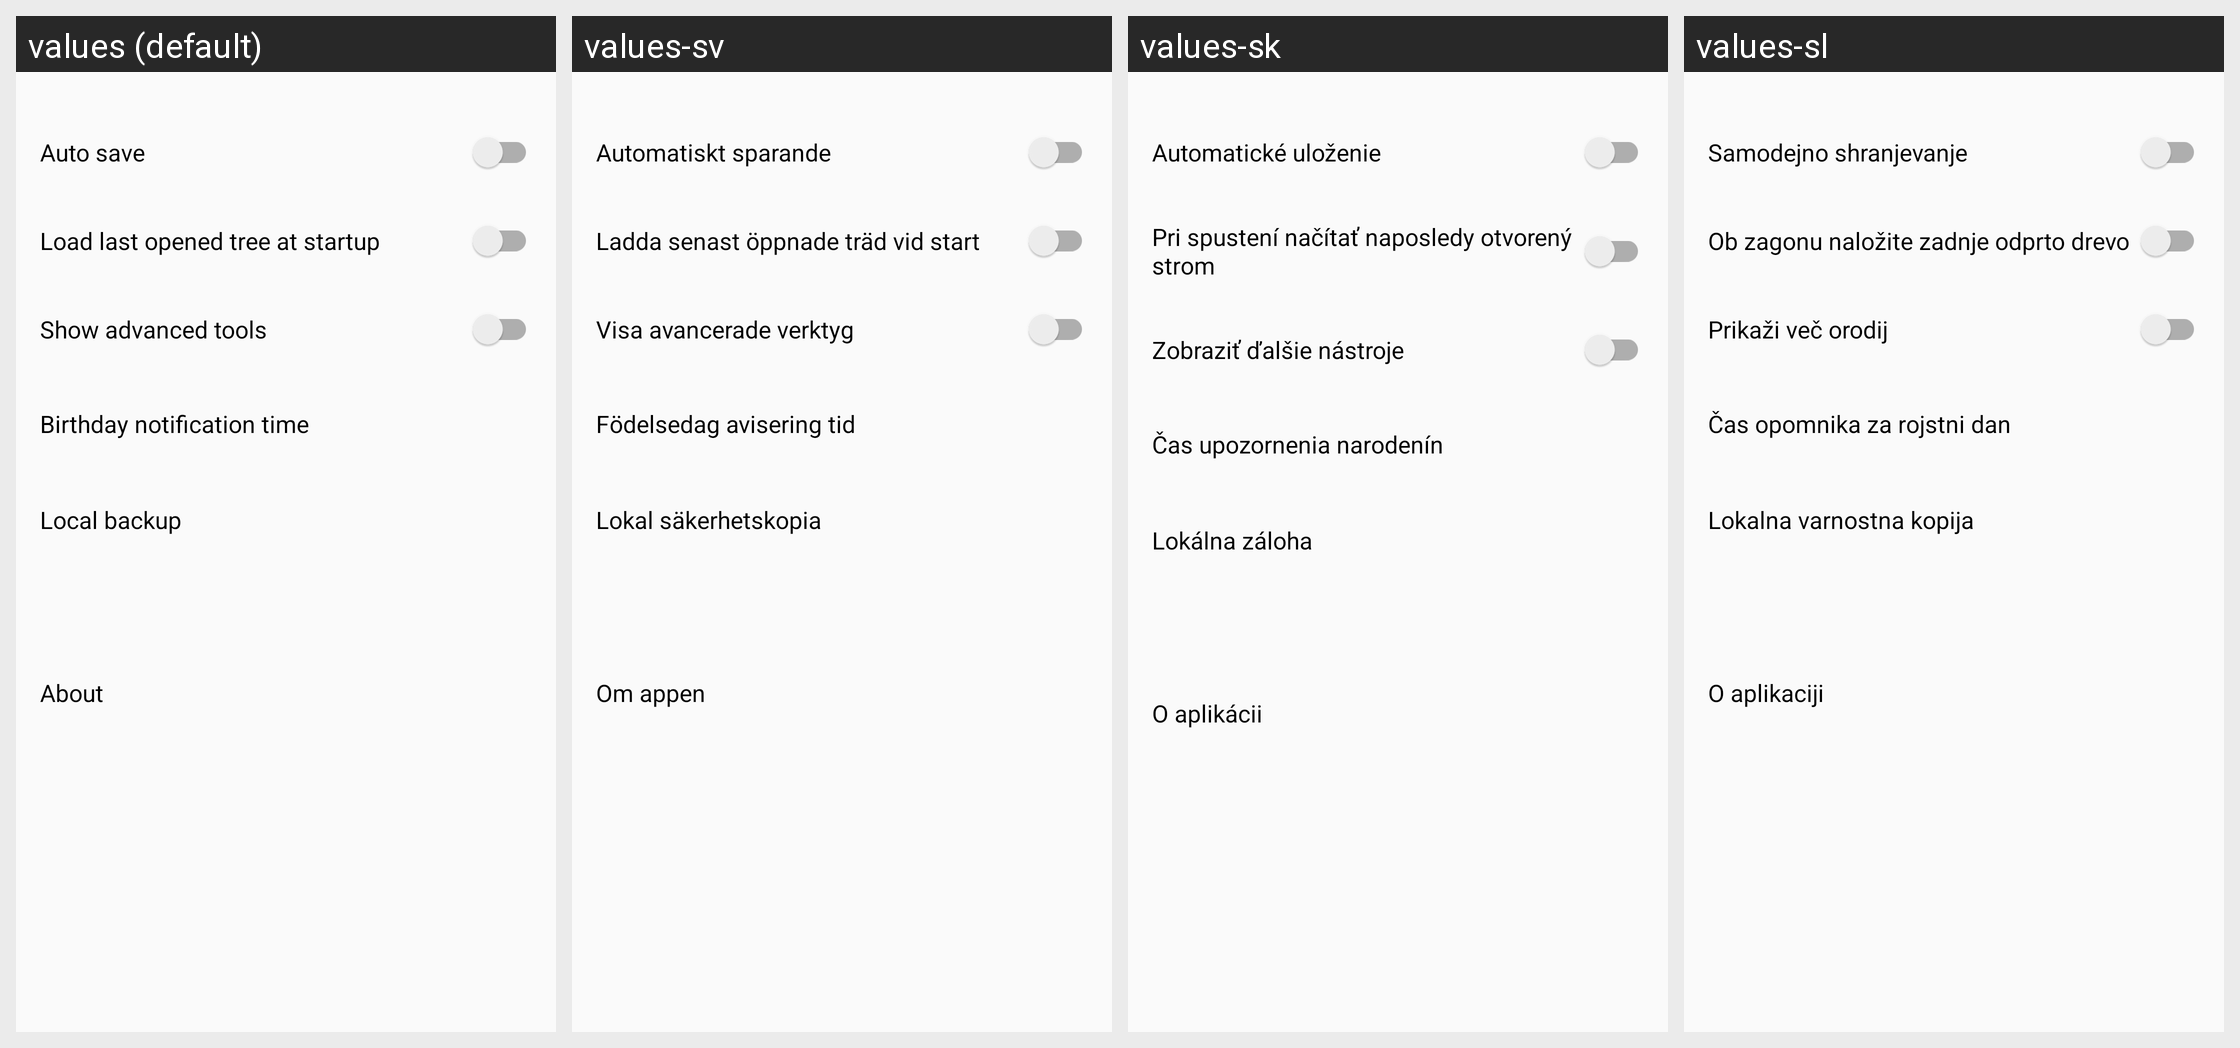

For this localized Android screen grid, give each drawn string resource with its value in every locale shown.
Android screen res/layout/settings_activity.xml rendered under 4 locales, left to right: values (default), values-sv, values-sk, values-sl. Device: Nexus 5 (rendered at 1080×1920; each locale shown at half size, 540×960, under a caption strip naming it); theme AppTheme.NoActionBar.
Other locales in the repository, not shown: values-ar, values-bg, values-ckb, values-cs, values-da, values-de, values-el, values-eo, values-es, values-fa, values-fr, values-he, values-hr, values-hu, values-in, values-it, values-iw, values-kn, values-lt, values-mr, values-nb, values-nb-rNO, values-nl, values-nl-rBE, values-ota, values-pa-rPK, values-pl, values-pt, values-pt-rAO, values-ru, values-sr, values-ta, values-ti, values-tr, values-uk, values-vi, values-zh, values-zh-rCN.
Strings drawn on this screen, with the default value and each locale's value (text and hints the layout hard-codes, and strings that could not be matched under every locale, appear in the picture but are not listed):

auto_save
  values: Auto save
  values-sv: Automatiskt sparande
  values-sk: Automatické uloženie
  values-sl: Samodejno shranjevanje

load_tree_startup
  values: Load last opened tree at startup
  values-sv: Ladda senast öppnade träd vid start
  values-sk: Pri spustení načítať naposledy otvorený strom
  values-sl: Ob zagonu naložite zadnje odprto drevo

show_advanced_functions
  values: Show advanced tools
  values-sv: Visa avancerade verktyg
  values-sk: Zobraziť ďalšie nástroje
  values-sl: Prikaži več orodij

notification_time
  values: Birthday notification time
  values-sv: Födelsedag avisering tid
  values-sk: Čas upozornenia narodenín
  values-sl: Čas opomnika za rojstni dan

local_backup
  values: Local backup
  values-sv: Lokal säkerhetskopia
  values-sk: Lokálna záloha
  values-sl: Lokalna varnostna kopija

about
  values: About
  values-sv: Om appen
  values-sk: O aplikácii
  values-sl: O aplikaciji
